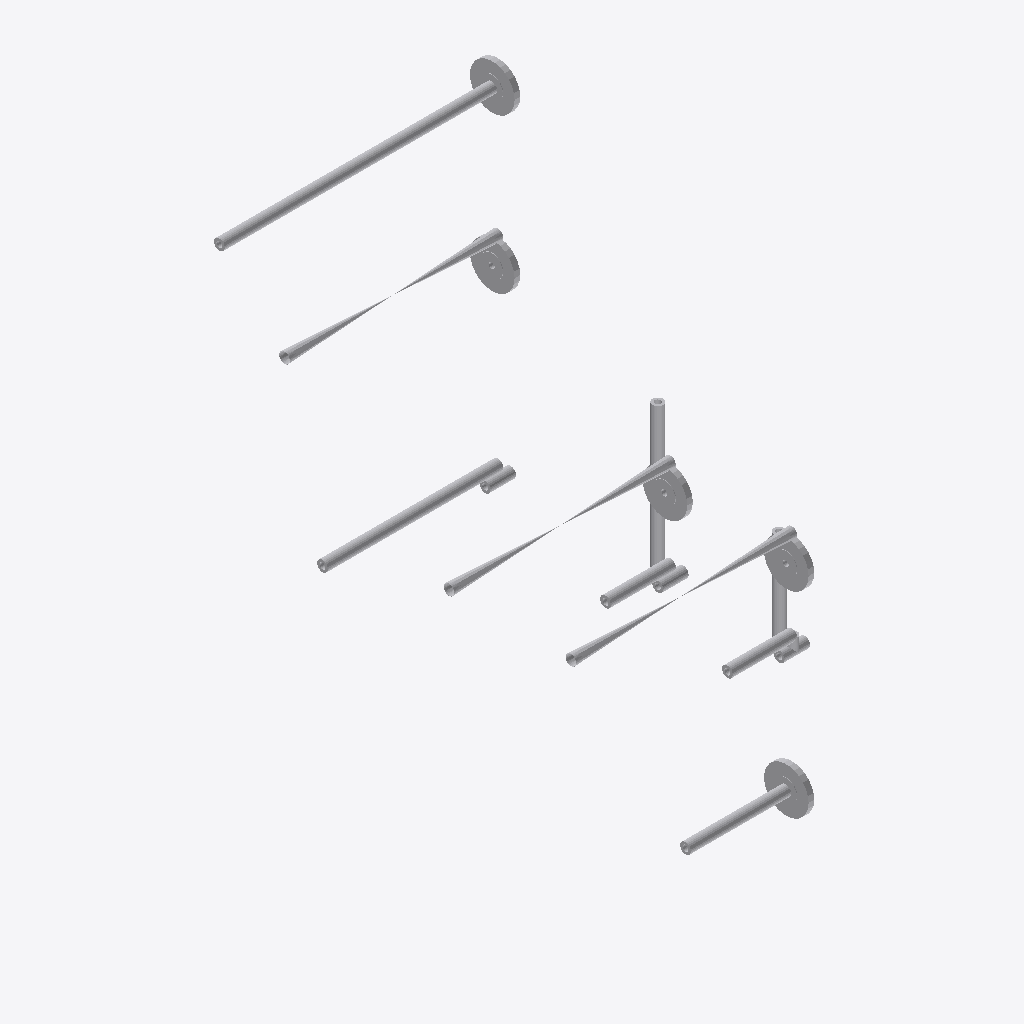
Isometric view of an IFC building model (IFC-SPF (STEP), schema IFC2X3, length unit millimetre), seen from the south-west, elements coloured by IFC class: 18 other elements (light grey).
Extent 0.6 m × 0.7 m × 1.0 m (x, y, z). Elements (18): 18 IfcProxy.

HEADER;
FILE_DESCRIPTION(('ViewDefinition [CoordinationView]'),'2;1');
FILE_NAME('/home/giovanni/IdeaProjects/ifc/ifc-out/sk/05ML12000061203DV.ifc','2020-09-25T14:57:48',(''),('Antea'),'IFC.JAVA 0.0.1-SNAPSHOT','Antea IFC Export 0.0.1-SNAPSHOT','');
FILE_SCHEMA(('IFC2X3'));
ENDSEC;
DATA;
#15=IFCPROJECT('0$uhHQ5_17yQuQ2ZyPcmQX',#6,'05-ML-120-0-006-1/2"-03D-V',$,$,$,$,(#9),#14);
#16=IFCSITE('3SmHx8CMP7kx3Y0J04YlLt',#6,$,$,$,$,$,$,.COMPLEX.,$,$,$,$,$);
#141=IFCPROXY('1bWrszU39Fx9FJb7NHcMZK',#6,'Shell','{?  "CATEGORY" : "TUBTUBI",?  "ADESCR" : "FL5293334",?  "NCOR_ALLOW" : 3,?  "NDIAMETRO" : 21.34,?  "ASCHEDULE" : "160",?  "ITIPO_STD" : "0-ANSI",?  "ITIPO_FAMSPEC" : "",?  "AGRUPPO_SCH" : "03D",?  "NS',$,#133,#140,.PRODUCT.,$);
#35=IFCPROXY('2wM8R254L4EB6WY1sR9azb',#6,'Shell','{?  "CATEGORY" : "TUBTUBI",?  "ADESCR" : "Derivazione",?  "NCOR_ALLOW" : 3,?  "NDIAMETRO" : 21.34,?  "ASCHEDULE" : "160",?  "ITIPO_STD" : "0-ANSI",?  "ITIPO_FAMSPEC" : "",?  "AGRUPPO_SCH" : "03D",?  "',$,#21,#34,.PRODUCT.,$);
#98=IFCPROXY('0O5dYGswn8pgCcSgbu1NwU',#6,'Valve','{?  "CATEGORY" : "TUBVALVOLE",?  "ADESCR" : "VL5293306",?  "IACCESSO" : "0-Sconoscuito",?  "NDIAMETRO" : 21.34,?  "ITIPO_VALVOLA" : "1-VALVE_STD",?  "ITIPO_COLL" : "0-COLL_FLANGIATO",?  "IOVOLANTINO" ',$,#75,#97,.PRODUCT.,$);
#197=IFCPROXY('1wkNlSnEbDOBAIVGyoctnR',#6,'Valve','{?  "CATEGORY" : "TUBVALVOLE",?  "ADESCR" : "VL5293301",?  "IACCESSO" : "0-Sconoscuito",?  "NDIAMETRO" : 21.34,?  "ITIPO_VALVOLA" : "1-VALVE_STD",?  "ITIPO_COLL" : "0-COLL_FLANGIATO",?  "IOVOLANTINO" ',$,#176,#196,.PRODUCT.,$);
#173=IFCPROXY('2NjlbJrCPCgvi3SpAzsyxk',#6,'Valve','{?  "CATEGORY" : "TUBVALVOLE",?  "ADESCR" : "VL5293333",?  "IACCESSO" : "0-Sconoscuito",?  "NDIAMETRO" : 21.34,?  "ITIPO_VALVOLA" : "1-VALVE_STD",?  "ITIPO_COLL" : "0-COLL_FLANGIATO",?  "IOVOLANTINO" ',$,#152,#172,.PRODUCT.,$);
#208=IFCPROXY('0KCeEpkLj0tw3J9bwwhlDw',#6,'Nozzle','{?  "CATEGORY" : "TUBFLANGE",?  "ADESCR" : "FL5293334",?  "NCOR_ALLOW" : 3,?  "NDIAMETRO" : 21.34,?  "ITIPO_TENUTA" : "0-TFG_NONE",?  "ASCHEDULE" : "160",?  "ACLASS" : "150",?  "ITIPO_STD" : "0-ANSI",',$,#207,#60,.PRODUCT.,$);
#149=IFCPROXY('2eLIVXkeTA4Okm9MvRhiEg',#6,'Nozzle','{?  "CATEGORY" : "TUBFLANGE",?  "ADESCR" : "FL5293295",?  "NCOR_ALLOW" : 3,?  "NDIAMETRO" : 21.34,?  "ITIPO_TENUTA" : "0-TFG_NONE",?  "ASCHEDULE" : "160",?  "ACLASS" : "150",?  "ITIPO_STD" : "0-ANSI",',$,#148,#60,.PRODUCT.,$);
#222=IFCPROXY('05kNsyx2b5HxMqr4Qp$JaW',#6,'Shell','{?  "CATEGORY" : "TUBTUBI",?  "ADESCR" : "FL5293295",?  "NCOR_ALLOW" : 3,?  "NDIAMETRO" : 21.34,?  "ASCHEDULE" : "160",?  "ITIPO_STD" : "0-ANSI",?  "ITIPO_FAMSPEC" : "",?  "AGRUPPO_SCH" : "03D",?  "NS',$,#214,#221,.PRODUCT.,$);
#145=IFCPROXY('3gzWE_bdXAEgSFIUie2UPB',#6,'Nozzle','{?  "CATEGORY" : "TUBFLANGE",?  "ADESCR" : "FL5293300",?  "NCOR_ALLOW" : 3,?  "NDIAMETRO" : 21.34,?  "ITIPO_TENUTA" : "0-TFG_NONE",?  "ASCHEDULE" : "160",?  "ACLASS" : "150",?  "ITIPO_STD" : "0-ANSI",',$,#144,#60,.PRODUCT.,$);
#212=IFCPROXY('25D3Mf5Ur969$OZJNA708g',#6,'Nozzle','{?  "CATEGORY" : "TUBFLANGE",?  "ADESCR" : "FL5293332",?  "NCOR_ALLOW" : 3,?  "NDIAMETRO" : 21.34,?  "ITIPO_TENUTA" : "0-TFG_NONE",?  "ASCHEDULE" : "160",?  "ACLASS" : "150",?  "ITIPO_STD" : "0-ANSI",',$,#211,#60,.PRODUCT.,$);
#61=IFCPROXY('2Za4xsr3v4a9o4I5bnQSlS',#6,'Nozzle','{?  "CATEGORY" : "TUBFLANGE",?  "ADESCR" : "FL5293305",?  "NCOR_ALLOW" : 3,?  "NDIAMETRO" : 21.34,?  "ITIPO_TENUTA" : "0-TFG_NONE",?  "ASCHEDULE" : "160",?  "ACLASS" : "150",?  "ITIPO_STD" : "0-ANSI",',$,#50,#60,.PRODUCT.,$);
#72=IFCPROXY('20y$ozQvLFRuxwQYjl5ZDt',#6,'Shell','{?  "CATEGORY" : "TUBTUBI",?  "ADESCR" : "Derivazione",?  "NCOR_ALLOW" : 3,?  "NDIAMETRO" : 21.34,?  "ASCHEDULE" : "160",?  "ITIPO_STD" : "0-ANSI",?  "ITIPO_FAMSPEC" : "",?  "AGRUPPO_SCH" : "03D",?  "',$,#64,#71,.PRODUCT.,$);
#233=IFCPROXY('1HUahx5OXCnPvKfBEvYKd3',#6,'Shell','{?  "CATEGORY" : "TUBTUBI",?  "ADESCR" : "Derivazione",?  "NCOR_ALLOW" : 3,?  "NDIAMETRO" : 21.34,?  "ASCHEDULE" : "160",?  "ITIPO_STD" : "0-ANSI",?  "ITIPO_FAMSPEC" : "",?  "AGRUPPO_SCH" : "03D",?  "',$,#225,#232,.PRODUCT.,$);
#130=IFCPROXY('15Hx14nyzCxwaEqiuR9qLp',#6,'Shell','{?  "CATEGORY" : "TUBTUBI",?  "ADESCR" : "Derivazione",?  "NCOR_ALLOW" : 3,?  "NDIAMETRO" : 21.34,?  "ASCHEDULE" : "160",?  "ITIPO_STD" : "0-ANSI",?  "ITIPO_FAMSPEC" : "",?  "AGRUPPO_SCH" : "03D",?  "',$,#122,#129,.PRODUCT.,$);
#47=IFCPROXY('1cTcV3QNL4pu5F6LXL8L$i',#6,'Shell','{?  "CATEGORY" : "TUBTUBI",?  "ADESCR" : "Derivazione",?  "NCOR_ALLOW" : 3,?  "NDIAMETRO" : 21.34,?  "ASCHEDULE" : "160",?  "ITIPO_STD" : "0-ANSI",?  "ITIPO_FAMSPEC" : "",?  "AGRUPPO_SCH" : "03D",?  "',$,#39,#46,.PRODUCT.,$);
#201=IFCPROXY('1n1GCBu25CV92H8rHgpvFt',#6,'Tee','{?  "CATEGORY" : "TUBDIRAME",?  "ADESCR" : "Derivazione",?  "NDIAMETRO1" : 21.34,?  "NCOR_ALLOW" : 3,?  "ASCHEDULE" : "160",?  "ITIPO_STD" : "0-ANSI",?  "ITIPO_FAMSPEC" : "",?  "AGRUPPO_SCH" : "03D",?',$,#200,#118,.PRODUCT.,$);
#119=IFCPROXY('28POu55C5D0g6f0VADkuzA',#6,'Tee','{?  "CATEGORY" : "TUBDIRAME",?  "ADESCR" : "Derivazione",?  "NDIAMETRO1" : 21.34,?  "NCOR_ALLOW" : 3,?  "ASCHEDULE" : "160",?  "ITIPO_STD" : "0-ANSI",?  "ITIPO_FAMSPEC" : "",?  "AGRUPPO_SCH" : "03D",?',$,#101,#118,.PRODUCT.,$);
#205=IFCPROXY('291cC3h4vCSw8ESChQYFbR',#6,'Tee','{?  "CATEGORY" : "TUBDIRAME",?  "ADESCR" : "Derivazione",?  "NDIAMETRO1" : 21.34,?  "NCOR_ALLOW" : 3,?  "ASCHEDULE" : "160",?  "ITIPO_STD" : "0-ANSI",?  "ITIPO_FAMSPEC" : "",?  "AGRUPPO_SCH" : "03D",?',$,#204,#118,.PRODUCT.,$);
ENDSEC;
